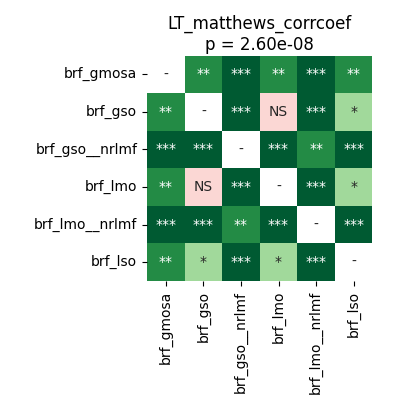

Source data for this figure (header and first rows):
	brf_gmosa	brf_gso	brf_gso__nrlmf	brf_lmo	brf_lmo__nrlmf	brf_lso
brf_gmosa	1.0	0.003662	0.0001717	0.003662	7.62939453125e-05	0.003662
brf_gso	0.003662	1.0	7.62939453125e-05	0.9799	7.62939453125e-05	0.0106
brf_gso__nrlmf	0.0001717	7.62939453125e-05	1.0	0.0001717	0.006447	7.62939453125e-05
brf_lmo	0.003662	0.9799	0.0001717	1.0	7.62939453125e-05	0.01403
brf_lmo__nrlmf	7.62939453125e-05	7.62939453125e-05	0.006447	7.62939453125e-05	1.0	7.62939453125e-05
brf_lso	0.003662	0.0106	7.62939453125e-05	0.01403	7.62939453125e-05	1.0
